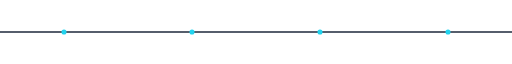
t = 0.00 s
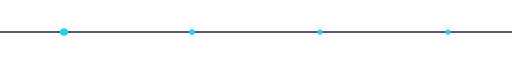
t = 0.38 s
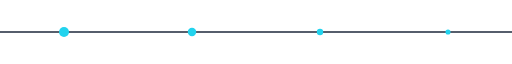
t = 0.79 s
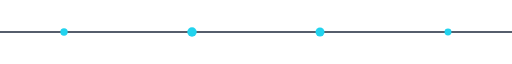
t = 1.16 s
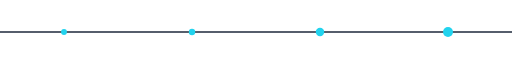
t = 1.61 s
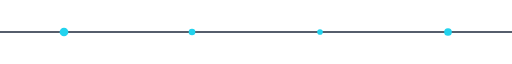
t = 2.03 s

The animated SVG that drew these frames (rendered in a browser with its animation timeline set to each time). Animation: 4 SMIL elements (animate=4); one cycle of 2.40 s, repeats indefinitely.

<svg xmlns="http://www.w3.org/2000/svg" viewBox="0 0 800 40" width="800" height="40">
  <line x1="0" y1="20" x2="800" y2="20" stroke="#1e293b" stroke-width="2"/>

  <g fill="#22d3ee">
    <circle cx="100" cy="20" r="4">
      <animate attributeName="r" values="4;8;4" dur="1.5s" repeatCount="indefinite"/>
    </circle>
    <circle cx="300" cy="20" r="4">
      <animate attributeName="r" values="4;8;4" dur="1.5s" begin="0.3s" repeatCount="indefinite"/>
    </circle>
    <circle cx="500" cy="20" r="4">
      <animate attributeName="r" values="4;8;4" dur="1.5s" begin="0.6s" repeatCount="indefinite"/>
    </circle>
    <circle cx="700" cy="20" r="4">
      <animate attributeName="r" values="4;8;4" dur="1.5s" begin="0.9s" repeatCount="indefinite"/>
    </circle>
  </g>
</svg>
